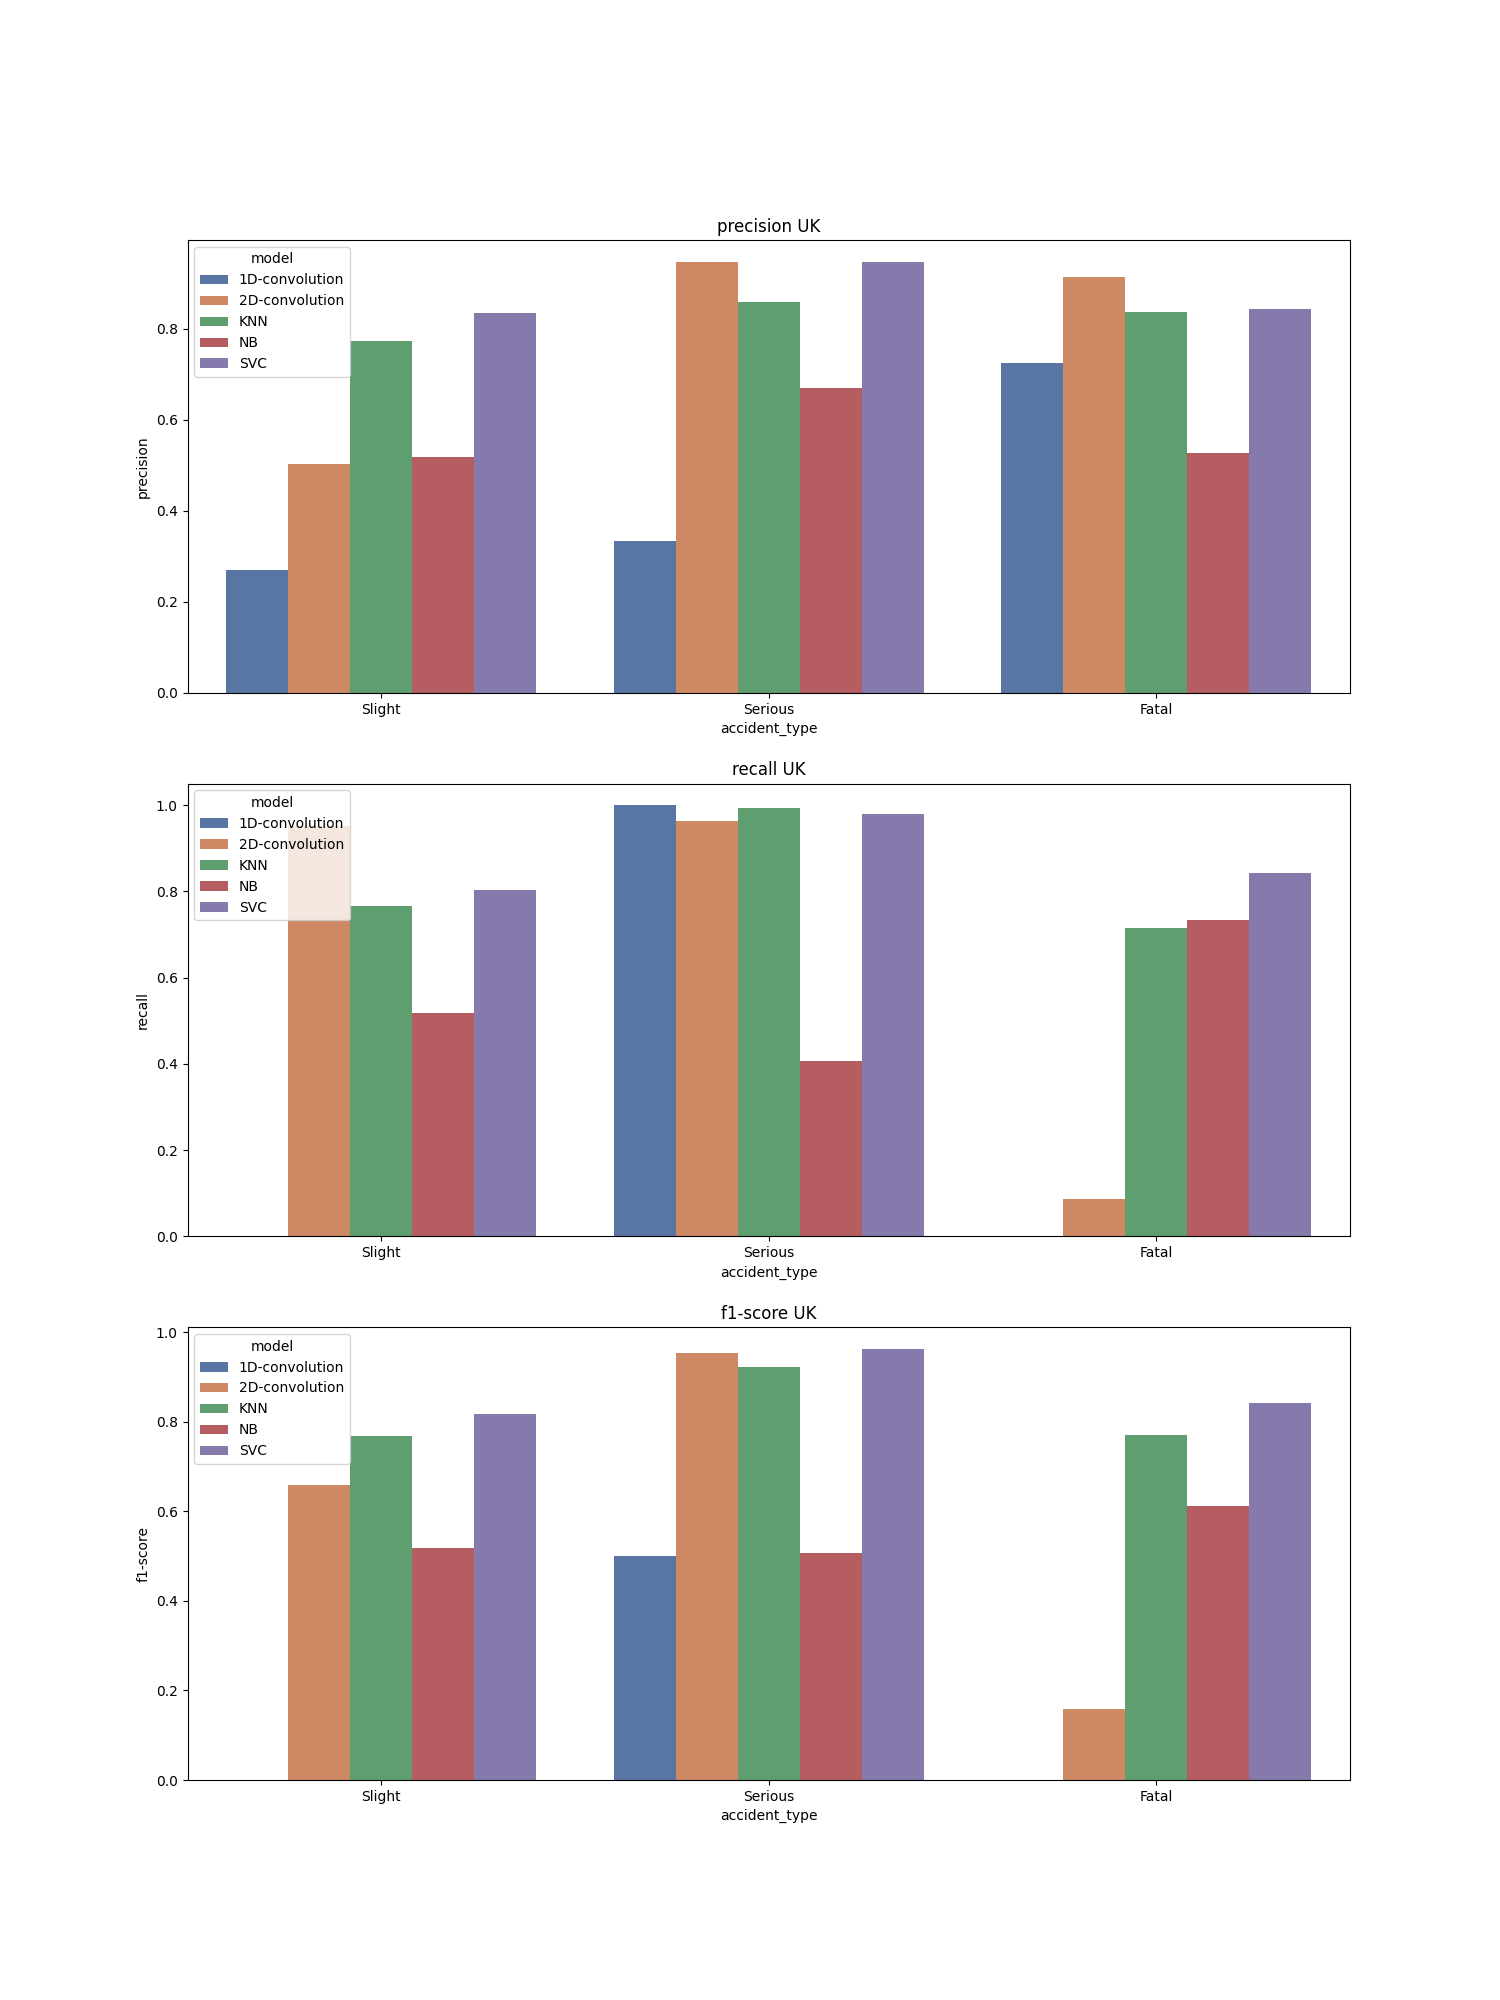

Data behind this chart, as committed beside it:
, accident_type, c_m, split, city, model, precision, recall, f1-score, support
Fatal, Fatal, UK_1D-convolution, train, UK, 1D-convolution, 0.724, 0.0, 0.001, 42637
Slight, Slight, UK_1D-convolution, train, UK, 1D-convolution, 0.27, 0.0, 0.0, 42636
Serious, Serious, UK_1D-convolution, train, UK, 1D-convolution, 0.334, 1.0, 0.5, 42637
accuracy, accuracy, UK_1D-convolution, train, UK, 1D-convolution, 0.334, 0.334, 0.334, 0.334
macro avg, macro avg, UK_1D-convolution, train, UK, 1D-convolution, 0.443, 0.334, 0.167, 127910
weighted avg, weighted avg, UK_1D-convolution, train, UK, 1D-convolution, 0.443, 0.334, 0.167, 127910
Fatal, Fatal, UK_2D-convolution, train, UK, 2D-convolution, 0.914, 0.087, 0.158, 42637
Slight, Slight, UK_2D-convolution, train, UK, 2D-convolution, 0.503, 0.951, 0.658, 42636
Serious, Serious, UK_2D-convolution, train, UK, 2D-convolution, 0.947, 0.962, 0.954, 42637
accuracy, accuracy, UK_2D-convolution, train, UK, 2D-convolution, 0.666, 0.666, 0.666, 0.666
macro avg, macro avg, UK_2D-convolution, train, UK, 2D-convolution, 0.788, 0.666, 0.59, 127910
weighted avg, weighted avg, UK_2D-convolution, train, UK, 2D-convolution, 0.788, 0.666, 0.59, 127910
Fatal, Fatal, UK_KNN, train, UK, KNN, 0.837, 0.714, 0.771, 42637
Slight, Slight, UK_KNN, train, UK, KNN, 0.772, 0.765, 0.769, 42636
Serious, Serious, UK_KNN, train, UK, KNN, 0.859, 0.993, 0.921, 42637
accuracy, accuracy, UK_KNN, train, UK, KNN, 0.824, 0.824, 0.824, 0.824
macro avg, macro avg, UK_KNN, train, UK, KNN, 0.823, 0.824, 0.82, 127910
weighted avg, weighted avg, UK_KNN, train, UK, KNN, 0.823, 0.824, 0.82, 127910
Fatal, Fatal, UK_NB, train, UK, NB, 0.526, 0.733, 0.612, 42637
Slight, Slight, UK_NB, train, UK, NB, 0.517, 0.517, 0.517, 42636
Serious, Serious, UK_NB, train, UK, NB, 0.67, 0.406, 0.506, 42637
accuracy, accuracy, UK_NB, train, UK, NB, 0.552, 0.552, 0.552, 0.552
macro avg, macro avg, UK_NB, train, UK, NB, 0.571, 0.552, 0.545, 127910
weighted avg, weighted avg, UK_NB, train, UK, NB, 0.571, 0.552, 0.545, 127910
Fatal, Fatal, UK_SVC, train, UK, SVC, 0.843, 0.842, 0.842, 42637
Slight, Slight, UK_SVC, train, UK, SVC, 0.833, 0.804, 0.818, 42636
Serious, Serious, UK_SVC, train, UK, SVC, 0.946, 0.98, 0.963, 42637
accuracy, accuracy, UK_SVC, train, UK, SVC, 0.875, 0.875, 0.875, 0.875
macro avg, macro avg, UK_SVC, train, UK, SVC, 0.874, 0.875, 0.874, 127910
weighted avg, weighted avg, UK_SVC, train, UK, SVC, 0.874, 0.875, 0.874, 127910
